Run: headless pygame with SDL's dummy video driver; simulated clock (each Clock.tick advances the game by its frame time, no real sleeping); random seed 0; keys injected as events and as key.get_pressed() state; mouse plan: one left click at the window centre at the start of phase 2, then a move to the lower-right quarter at the start of phase 3.
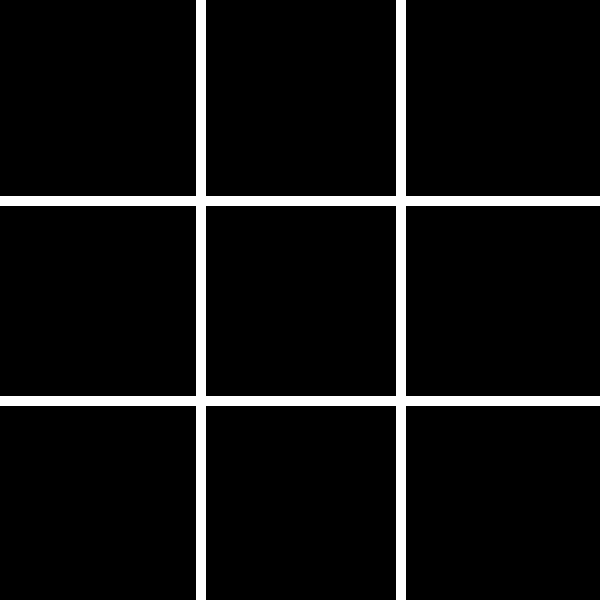
Frame 1 of 4 · flips 1–60 · no input
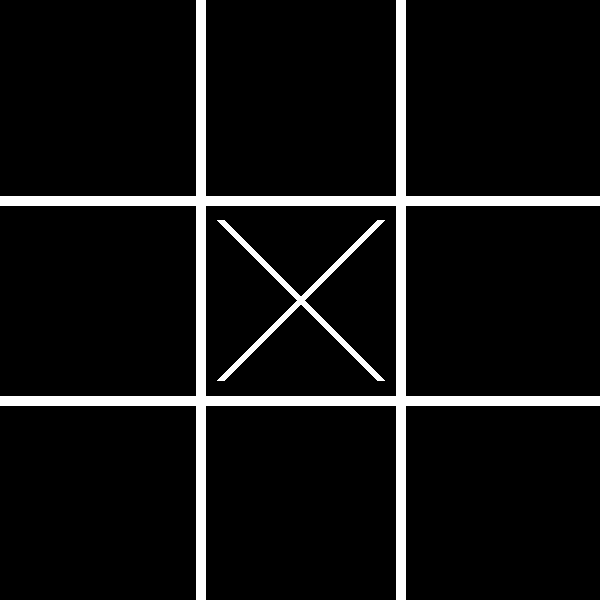
Frame 2 of 4 · flips 61–180 · clicked the window centre · tapped SPACE, RETURN · held RIGHT (→), D
Frame 3 of 4 · flips 181–300 · moved the mouse to the lower-right quarter · held DOWN (↓), S · screen unchanged from frame 2, image omitted
Frame 4 of 4 · flips 301–420 · held LEFT (←), A, UP (↑), W · screen unchanged from frame 3, image omitted

The pygame program that drew these frames:

import pygame
import sys
from pygame.locals import *

pygame.init()

WIDTH = 600
HEIGHT = 600
running = True
clock = pygame.time.Clock()
window = pygame.display.set_mode((WIDTH, HEIGHT), 0, 32)
pygame.display.set_caption('Tic Tac Toe')
back = pygame.Surface((WIDTH, HEIGHT))
background = back.convert()
background.fill((0, 0, 0))
basic_font = pygame.font.SysFont(None, 60)
small = pygame.font.SysFont(None, 35)
grid = [[0, 0, 0], [0, 0, 0], [0, 0, 0]]
isx = True
pygame.display.update()


def checkwin(grid):
    for x in range(3):
        n = grid[0][x]
        count = 0
        if n != 0:
            for y in grid:
                if y[x] == n:
                    count += 1
            if count >= 3:
                return grid[0][x]
    for x in grid:
        if x[0] == x[1] and x[1] == x[2] and x[0] != 0:
            return x[0]
    if grid[0][0] == grid[1][1] and grid[1][1] == grid[2][2] and grid[0][0] != 0:
        return grid[0][0]
    if grid[0][2] == grid[1][1] and grid[1][1] == grid[2][0] and grid[0][2] != 0:
        return grid[0][2]
    return 0


while running:
    pygame.draw.line(window, (255, 255, 255), (200, 0), (200, 600), 10)
    pygame.draw.line(window, (255, 255, 255), (400, 0), (400, 600), 10)
    pygame.draw.line(window, (255, 255, 255), (0, 200), (600, 200), 10)
    pygame.draw.line(window, (255, 255, 255), (0, 400), (600, 400), 10)
    pos = pygame.mouse.get_pressed()
    if (pos[0] == True):
        xcords = pygame.mouse.get_pos()[0]
        ycords = pygame.mouse.get_pos()[1]
        if xcords < 200:
            xcords = 200
        elif xcords > 200 and xcords < 400:
            xcords = 400
        elif xcords > 400:
            xcords = 600
        if ycords < 200:
            ycords = 200
        elif ycords > 200 and ycords < 400:
            ycords = 400
        elif ycords > 400:
            ycords = 600
        if (grid[int(xcords/200) - 1][int(ycords/200) - 1] == 0):
            if isx:
                pygame.draw.line(window, (255, 255, 255), (xcords-180,
                                                           ycords-180), (xcords-20, ycords-20), 8)
                pygame.draw.line(window, (255, 255, 255), (xcords-20,
                                                           ycords-180), (xcords-180, ycords-20), 8)
                grid[int(xcords/200) - 1][int(ycords/200) - 1] = 2
                isx = False
            elif isx == False:
                pygame.draw.circle(window, (255, 255, 255),
                                   (xcords-100, ycords-100), 80, 6)
                isx = True
                grid[int(xcords/200) - 1][int(ycords/200) - 1] = 1
    l = checkwin(grid)
    if l != 0:
        if l == 2:
            text = basic_font.render("X Winner", False, (255, 0, 0))
        else:
            text = basic_font.render("O Winner", False, (255, 0, 0))
        window.blit(text, (210, 50))
    pygame.display.update()
    for event in pygame.event.get():
        if event.type == QUIT:
            running = False
            sys.exit()
pygame.quit()
